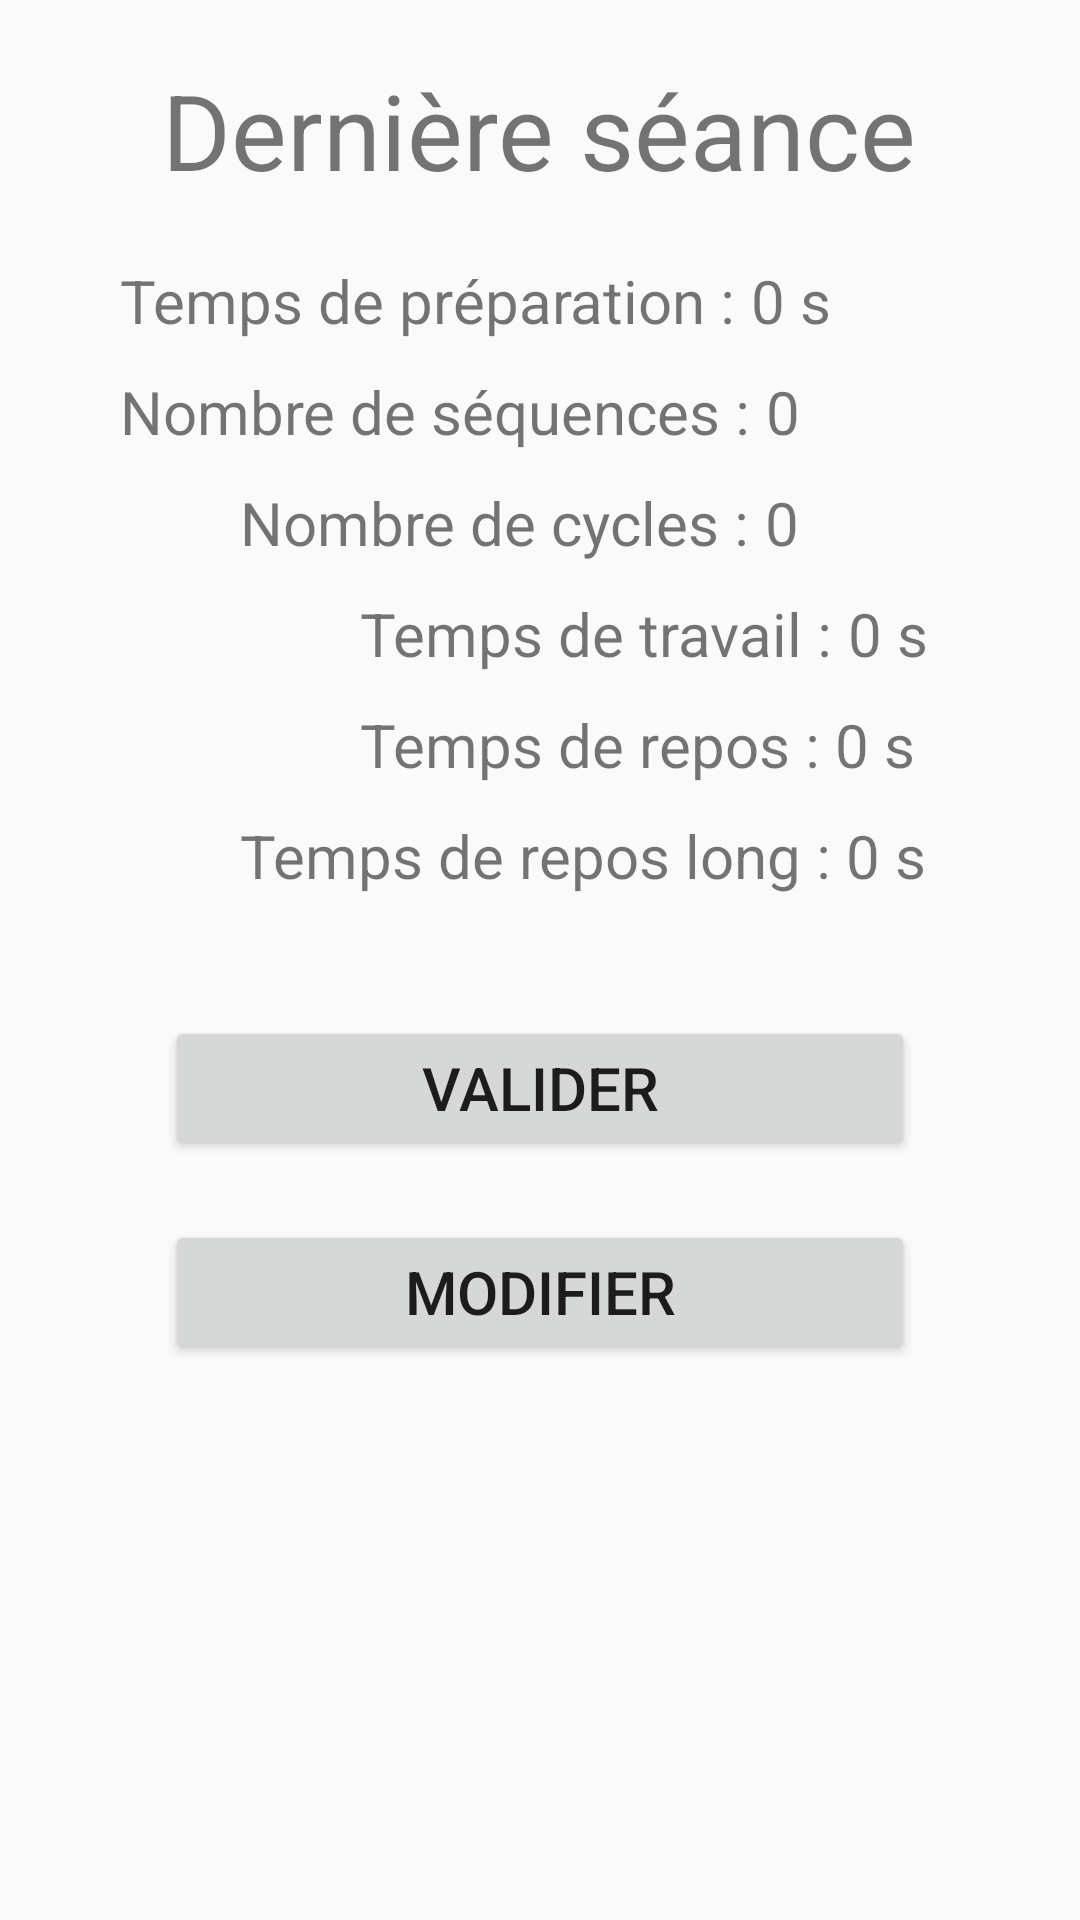

Produce the Android XML layout that renders to this screen, including the resource entries it uses.
<!-- AndroidManifest.xml: application theme Theme.AppCompat.DayNight -->
<!-- res/layout/activity_choix_seance_derniere_seance.xml -->
<?xml version="1.0" encoding="utf-8"?>
<LinearLayout
    xmlns:android="http://schemas.android.com/apk/res/android"
    xmlns:app="http://schemas.android.com/apk/res-auto"
    xmlns:tools="http://schemas.android.com/tools"
    android:layout_width="match_parent"
    android:layout_height="match_parent"
    android:orientation="vertical"
    tools:context=".Activites.ChoixSeanceDerniereSeanceActivity">

    <TextView
        android:layout_width="wrap_content"
        android:layout_height="wrap_content"
        android:layout_gravity="center"
        android:layout_marginTop="20dp"
        android:gravity="center"
        android:text="Dernière séance"
        android:textSize="35sp"/>



    <ScrollView
        android:layout_width="match_parent"
        android:layout_height="wrap_content"
        android:layout_marginTop="20dp"
        android:scrollbars="vertical">

        <LinearLayout
            android:layout_width="match_parent"
            android:layout_height="wrap_content"
            android:orientation="vertical">

            
            <LinearLayout
                android:layout_width="wrap_content"
                android:layout_height="wrap_content"
                android:orientation="horizontal"
                android:layout_marginStart="40dp">

                <TextView
                    android:layout_width="wrap_content"
                    android:layout_height="wrap_content"
                    android:text="Temps de préparation : "
                    android:textSize="20sp"/>

                <TextView
                    android:id="@+id/activity_choix_seance_derniere_seance_tpsPreparation"
                    android:layout_width="wrap_content"
                    android:layout_height="wrap_content"
                    android:text="0"
                    android:textSize="20sp"/>

                <TextView
                    android:layout_width="wrap_content"
                    android:layout_height="wrap_content"
                    android:text=" s"
                    android:textSize="20sp"/>

            </LinearLayout>


            
            <LinearLayout
                android:layout_width="wrap_content"
                android:layout_height="wrap_content"
                android:orientation="horizontal"
                android:layout_marginTop="10dp"
                android:layout_marginStart="40dp">

                <TextView
                    android:layout_width="wrap_content"
                    android:layout_height="wrap_content"
                    android:text="Nombre de séquences : "
                    android:textSize="20sp"/>

                <TextView
                    android:id="@+id/activity_choix_seance_derniere_seance_nbSequences"
                    android:layout_width="wrap_content"
                    android:layout_height="wrap_content"
                    android:text="0"
                    android:textSize="20sp"/>

            </LinearLayout>


            
            <LinearLayout
                android:layout_width="wrap_content"
                android:layout_height="wrap_content"
                android:orientation="horizontal"
                android:layout_marginTop="10dp"
                android:layout_marginStart="80dp">

                <TextView
                    android:layout_width="wrap_content"
                    android:layout_height="wrap_content"
                    android:text="Nombre de cycles : "
                    android:textSize="20sp"/>

                <TextView
                    android:id="@+id/activity_choix_seance_derniere_seance_nbCycles"
                    android:layout_width="wrap_content"
                    android:layout_height="wrap_content"
                    android:text="0"
                    android:textSize="20sp"                    />

            </LinearLayout>


            
            <LinearLayout
                android:layout_width="wrap_content"
                android:layout_height="wrap_content"
                android:orientation="horizontal"
                android:layout_marginTop="10dp"
                android:layout_marginStart="120dp">

                <TextView
                    android:layout_width="wrap_content"
                    android:layout_height="wrap_content"
                    android:text="Temps de travail : "
                    android:textSize="20sp"/>


                <TextView
                    android:id="@+id/activity_choix_seance_derniere_seance_tpsTravail"
                    android:layout_width="wrap_content"
                    android:layout_height="wrap_content"
                    android:text="0"
                    android:textSize="20sp"/>

                <TextView
                    android:layout_width="wrap_content"
                    android:layout_height="wrap_content"
                    android:text=" s"
                    android:textSize="20sp"/>

            </LinearLayout>


            
            <LinearLayout
                android:layout_width="wrap_content"
                android:layout_height="wrap_content"
                android:orientation="horizontal"
                android:layout_marginTop="10dp"
                android:layout_marginStart="120dp">

                <TextView
                    android:layout_width="wrap_content"
                    android:layout_height="wrap_content"
                    android:text="Temps de repos : "
                    android:textSize="20sp"/>

                <TextView
                    android:id="@+id/activity_choix_seance_derniere_seance_tpsRepos"
                    android:layout_width="wrap_content"
                    android:layout_height="wrap_content"
                    android:text="0"
                    android:textSize="20sp"/>

                <TextView
                    android:layout_width="wrap_content"
                    android:layout_height="wrap_content"
                    android:text=" s"
                    android:textSize="20sp"/>

            </LinearLayout>


            
            <LinearLayout
                android:layout_width="wrap_content"
                android:layout_height="wrap_content"
                android:orientation="horizontal"
                android:layout_marginTop="10dp"
                android:layout_marginStart="80dp">

                <TextView
                    android:layout_width="wrap_content"
                    android:layout_height="wrap_content"
                    android:text="Temps de repos long : "
                    android:textSize="20sp"/>

                <TextView
                    android:id="@+id/activity_choix_seance_derniere_seance_tpsReposLong"
                    android:layout_width="wrap_content"
                    android:layout_height="wrap_content"
                    android:text="0"
                    android:textSize="20sp"/>

                <TextView
                    android:layout_width="wrap_content"
                    android:layout_height="wrap_content"
                    android:text=" s"
                    android:textSize="20sp"/>

            </LinearLayout>
        </LinearLayout>
    </ScrollView>

    <Button
        android:id="@+id/activity_choix_seance_derniere_seance_bouton_valider"
        android:layout_width="250dp"
        android:layout_height="wrap_content"
        android:paddingTop="7dp"
        android:paddingBottom="7dp"
        android:layout_marginTop="40dp"
        android:layout_gravity="center"
        android:text="valider"
        android:textSize="20sp"
        android:onClick="clicBoutonValider"/>

    <Button
        android:id="@+id/activity_choix_seance_derniere_seance_bouton_enregistrer"
        android:layout_width="250dp"
        android:layout_height="wrap_content"
        android:paddingTop="7dp"
        android:paddingBottom="7dp"
        android:layout_marginTop="20dp"
        android:layout_gravity="center"
        android:text="modifier"
        android:textSize="20sp"
        android:onClick="clicBoutonModifier"/>


</LinearLayout>
<!-- resources referenced by this layout -->
<resources>

</resources>
